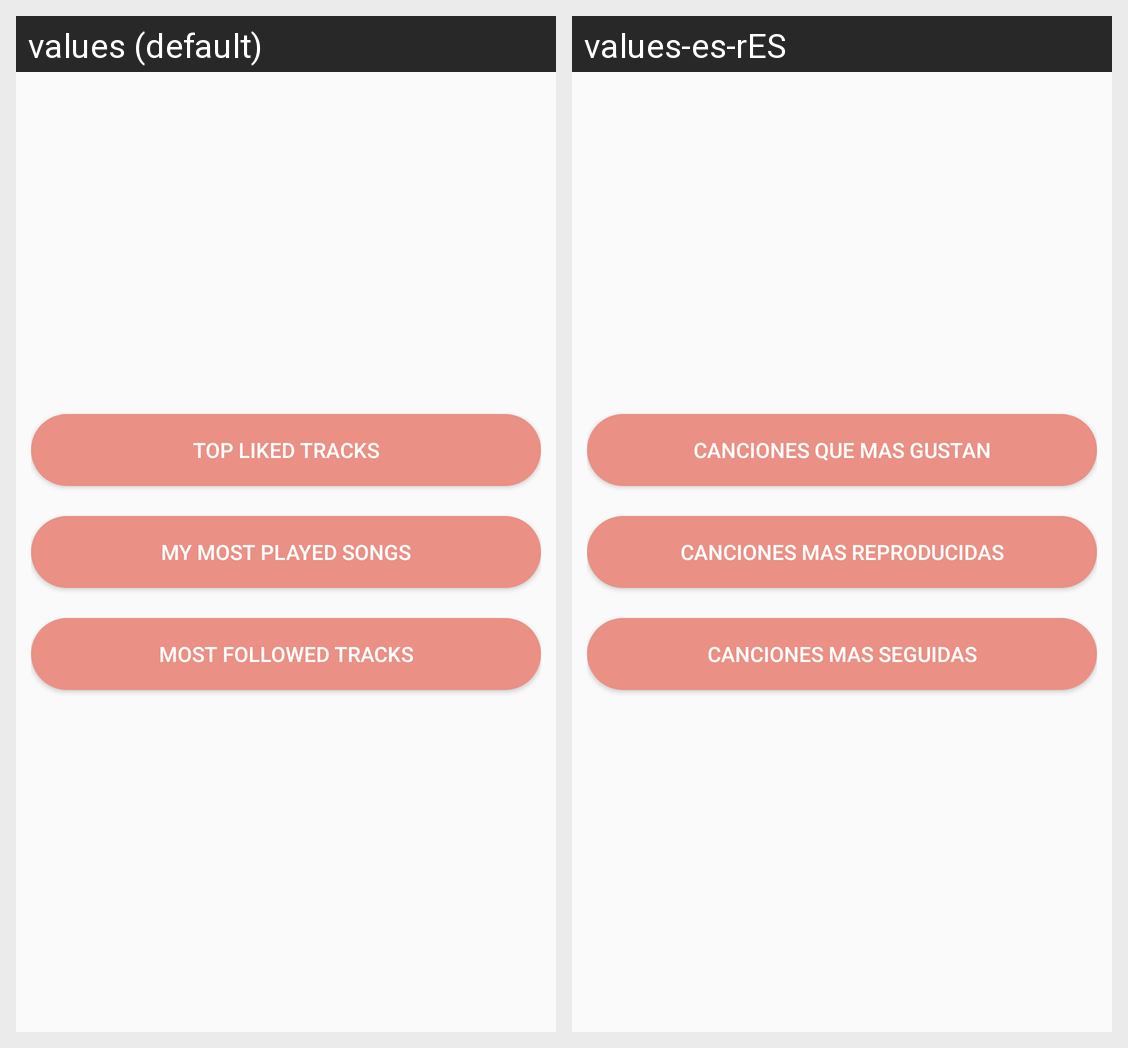

This grid shows one Android layout under two languages. Give, for every string resource on the screen, its name, the default text and each shown locale's text.
Android screen res/layout/activity_charts.xml rendered under 2 locales, left to right: values (default), values-es-rES. Device: Nexus 5 (rendered at 1080×1920; each locale shown at half size, 540×960, under a caption strip naming it); theme AppTheme.NoActionBar.
Strings drawn on this screen, with the default value and each locale's value (text and hints the layout hard-codes, and strings that could not be matched under every locale, appear in the picture but are not listed):

top_liked_tracks
  values: Top liked tracks
  values-es-rES: Canciones que mas gustan

my_most_played_songs
  values: My most played songs
  values-es-rES: Canciones mas reproducidas

most_followed_tracks
  values: Most followed tracks
  values-es-rES: Canciones mas seguidas
